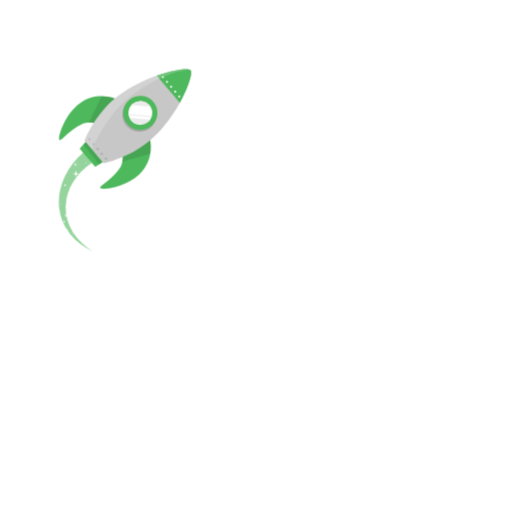
t = 0.00 s
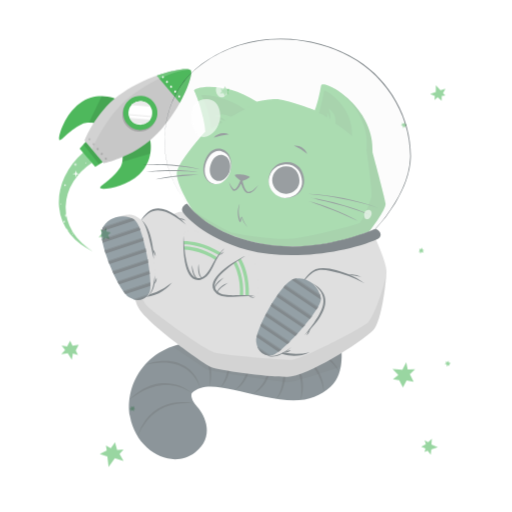
t = 0.42 s
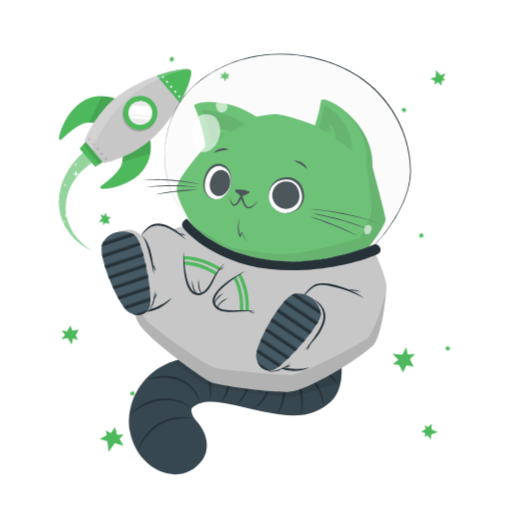
t = 0.83 s
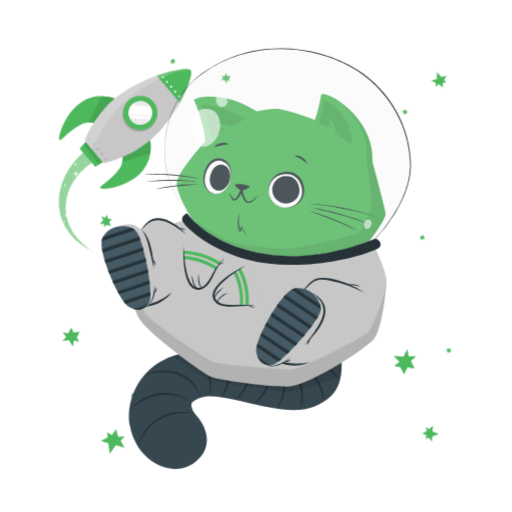
t = 1.25 s
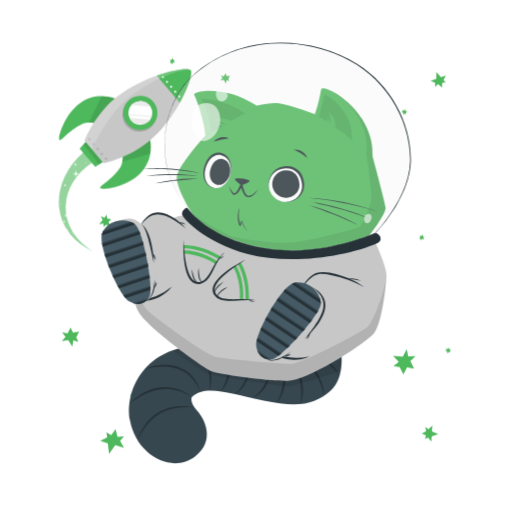
t = 1.67 s
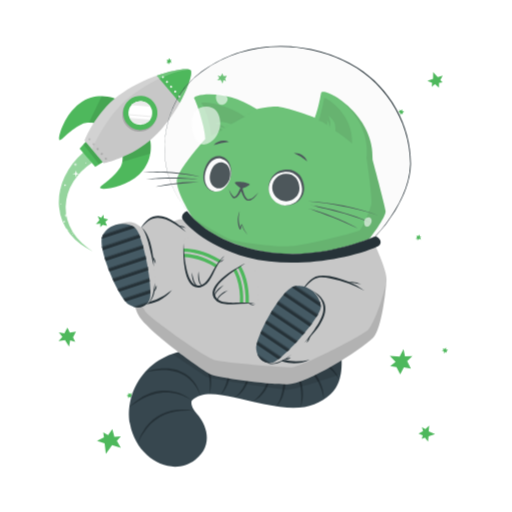
t = 2.08 s

The animated SVG that drew these frames (rendered in a browser with its animation timeline set to each time). Animation: 4 CSS @keyframes rules; one cycle of 2.50 s, repeats indefinitely.

<svg class="animated" id="freepik_stories-cat-astronaut" xmlns="http://www.w3.org/2000/svg" viewBox="0 0 500 500" version="1.1" xmlns:xlink="http://www.w3.org/1999/xlink" xmlns:svgjs="http://svgjs.com/svgjs"><style>svg#freepik_stories-cat-astronaut:not(.animated) .animable {opacity: 0;}svg#freepik_stories-cat-astronaut.animated #freepik--Stars--inject-2 {animation: 1.0s 1 forwards cubic-bezier(.36,-0.01,.5,1.38) slideUp,1.5s Infinite  linear shake;animation-delay: 0s,1s;}svg#freepik_stories-cat-astronaut.animated #freepik--Cat--inject-2 {animation: 1s 1 forwards cubic-bezier(.36,-0.01,.5,1.38) slideDown,1.5s Infinite  linear floating;animation-delay: 0s,1s;}            @keyframes slideUp {                0% {                    opacity: 0;                    transform: translateY(30px);                }                100% {                    opacity: 1;                    transform: inherit;                }            }                    @keyframes shake {                10%, 90% {                    transform: translate3d(-1px, 0, 0);                  }                  20%, 80% {                    transform: translate3d(2px, 0, 0);                  }                  30%, 50%, 70% {                    transform: translate3d(-4px, 0, 0);                  }                  40%, 60% {                    transform: translate3d(4px, 0, 0);                  }            }                    @keyframes slideDown {                0% {                    opacity: 0;                    transform: translateY(-30px);                }                100% {                    opacity: 1;                    transform: translateY(0);                }            }                    @keyframes floating {                0% {                    opacity: 1;                    transform: translateY(0px);                }                50% {                    transform: translateY(-10px);                }                100% {                    opacity: 1;                    transform: translateY(0px);                }            }        </style><g id="freepik--Stars--inject-2" class="animable" style="transform-origin: 250px 250px;"><polygon points="425.57 77.06 425.66 70.29 430.15 75.32 435 73.81 432.63 78.12 434.91 80.51 431.38 80.87 431.32 85.44 427.44 82.22 424.29 84.84 424.64 80.98 420.04 78.85 425.57 77.06" style="fill: rgb(78, 184, 92); transform-origin: 427.52px 77.865px;" id="el7cjz2w5rrm6" class="animable"></polygon><polygon points="421.31 421.3 427.52 424 421.15 426.2 420.67 431.25 417.61 427.4 414.52 428.58 415.55 425.19 411.36 423.36 415.83 421.03 414.63 417.11 418.06 418.93 421.8 415.51 421.31 421.3" style="fill: rgb(78, 184, 92); transform-origin: 419.44px 423.38px;" id="el030gbcvff2eh" class="animable"></polygon><polygon points="112.15 434.73 106.03 443.16 104.84 432.87 97.41 430.47 104.21 427.15 103.46 422.12 108.21 424.8 112.34 419.1 114.37 426.58 120.66 426.08 116.78 430.63 120.68 437.38 112.15 434.73" style="fill: rgb(78, 184, 92); transform-origin: 109.045px 431.13px;" id="elrbmszwxywgn" class="animable"></polygon><polygon points="389.85 358.39 393.47 365.62 397.07 358.71 403.92 359.89 400.27 352.63 405.37 347.78 398.16 348.04 396.72 340.98 392.92 348.29 383.33 347.56 388.98 353.4 383.75 357.41 389.85 358.39" style="fill: rgb(78, 184, 92); transform-origin: 394.35px 353.3px;" id="eljwrnzdp8ls" class="animable"></polygon><polygon points="222.44 76.89 224.18 73.97 220.91 74.26 219.78 71.56 218.03 74.5 215.16 73.79 216.88 76.29 214.71 78.4 218.16 78.09 220.07 81.66 220.86 78.33 223.47 79.28 222.44 76.89" style="fill: rgb(78, 184, 92); transform-origin: 219.445px 76.61px;" id="el81oqqj6mxkw" class="animable"></polygon><polygon points="412.74 230.99 412.14 229.07 410.98 230.63 409.35 230.06 409.96 231.99 408.52 232.98 410.29 233.2 410.37 234.99 411.59 233.34 413.91 233.9 412.75 232.25 414.2 231.47 412.74 230.99" style="fill: rgb(78, 184, 92); transform-origin: 411.36px 232.03px;" id="eldn57hj6tpx5" class="animable"></polygon><polygon points="438.71 343.03 440.2 341.69 438.31 341.28 438.15 339.56 436.65 340.91 435.15 340 435.68 341.71 434.09 342.51 436.08 342.95 436.53 345.3 437.56 343.56 438.87 344.56 438.71 343.03" style="fill: rgb(78, 184, 92); transform-origin: 437.145px 342.43px;" id="elhu4h8phq95r" class="animable"></polygon><polygon points="395.91 110.15 397.4 108.81 395.52 108.4 395.35 106.68 393.85 108.03 392.36 107.12 392.89 108.83 391.29 109.64 393.29 110.07 393.74 112.42 394.77 110.69 396.07 111.68 395.91 110.15" style="fill: rgb(78, 184, 92); transform-origin: 394.345px 109.55px;" id="elhvvwv2brt68" class="animable"></polygon><polygon points="130.94 385.7 131.01 383.69 129.4 384.77 128.05 383.69 127.98 385.71 126.29 386.15 127.89 386.96 127.36 388.67 129.06 387.53 131.06 388.84 130.53 386.89 132.15 386.65 130.94 385.7" style="fill: rgb(78, 184, 92); transform-origin: 129.22px 386.265px;" id="elz2oz3xxnfi8" class="animable"></polygon><polygon points="168.8 58.56 167.78 56.84 167.01 58.61 165.29 58.44 166.32 60.17 165.14 61.46 166.92 61.27 167.4 63 168.21 61.12 170.6 61.14 169.1 59.79 170.33 58.7 168.8 58.56" style="fill: rgb(78, 184, 92); transform-origin: 167.87px 59.92px;" id="elzzxlzxj5sqk" class="animable"></polygon><polygon points="73.96 329.49 76.86 323.88 70.85 324.78 68.45 319.9 65.53 325.54 60.13 324.55 63.6 328.99 59.8 333.13 66.16 332.18 70.11 338.58 71.2 332.33 76.14 333.8 73.96 329.49" style="fill: rgb(78, 184, 92); transform-origin: 68.33px 329.24px;" id="el2eyexa71cyy" class="animable"></polygon><polygon points="103.01 219.59 107.22 220.45 105.52 216.68 108.27 214.2 104.04 213.33 103.69 209.61 101.42 212.71 98 210.99 99.8 214.98 96.34 218.75 100.64 218.31 100.59 221.81 103.01 219.59" style="fill: rgb(78, 184, 92); transform-origin: 102.305px 215.71px;" id="eli68pt80sflj" class="animable"></polygon></g><g id="freepik--Rocket--inject-2" class="animable" style="transform-origin: 122.117px 156.521px;"><path d="M114.47,97.18c-.33-.39-19.53-9.3-36.92,4-16,12.2-21.53,35.13-19.41,35.68,2.6.67,9.72-10.27,23.39-16.28,4.85-2.13,12.56,0,12.56,0Z" style="fill: rgb(78, 184, 92); transform-origin: 86.0883px 115.394px;" id="elhamhw43cjq" class="animable"></path><g id="el1h7vdo3tp8h"><path d="M94.1,120.55a30.28,30.28,0,0,0-7-1c3-6.31,8.64-18.08,12.3-25.7a35.29,35.29,0,0,1,15.09,3.28Z" style="opacity: 0.1; transform-origin: 100.795px 107.2px;" class="animable"></path></g><path d="M146.1,134.49c.33.39,6,20.79-10,35.77C121.49,184,98,185.76,97.77,183.57c-.24-2.67,11.72-7.91,19.89-20.41,2.9-4.43,2.06-12.39,2.06-12.39Z" style="fill: rgb(78, 184, 92); transform-origin: 122.554px 159.423px;" id="el9sbi8k2yylb" class="animable"></path><g id="elar89mkw56k"><path d="M146.85,150c-8.18,2.38-20.73,6-27.37,8a30.47,30.47,0,0,0,.24-7.21l26.38-16.28A35.11,35.11,0,0,1,146.85,150Z" style="opacity: 0.1; transform-origin: 133.431px 146.255px;" class="animable"></path></g><path d="M101.4,159.42,82.65,137.31s9.78-26.22,33-43.84c11.61-8.78,25.22-15.36,37.41-19.71,16.82-6,30.9-7.78,33.08-5.21s-1.85,16.17-10.54,31.79C169.33,111.65,160.61,124,150,134,128.87,154.07,101.4,159.42,101.4,159.42Z" style="fill: rgb(199, 199, 199); transform-origin: 134.686px 113.414px;" id="elmsbufkm1029" class="animable"></path><path d="M147,124.55A16.72,16.72,0,1,1,148.89,101,16.73,16.73,0,0,1,147,124.55Z" style="fill: rgb(166, 166, 166); transform-origin: 136.148px 111.828px;" id="elgwqcpuxkgl9" class="animable"></path><path d="M147.86,123a16.72,16.72,0,1,1,1.94-23.56A16.71,16.71,0,0,1,147.86,123Z" style="fill: rgb(78, 184, 92); transform-origin: 137.046px 110.25px;" id="el0dytdvs70y77" class="animable"></path><path d="M144.56,119.08a11.6,11.6,0,1,1,1.33-16.35A11.6,11.6,0,0,1,144.56,119.08Z" style="fill: rgb(255, 255, 255); transform-origin: 137.049px 110.24px;" id="elq77t2sc8ww" class="animable"></path><path d="M144.56,119.08a11.43,11.43,0,0,1-3.71,2.12l-9.32-.76a11.64,11.64,0,0,1-3.32-2.69,11.83,11.83,0,0,1-1.68-2.65l20.12,1.65A11.76,11.76,0,0,1,144.56,119.08Z" style="fill: rgb(235, 235, 235); transform-origin: 136.59px 118.15px;" id="elvgmqohxq2uc" class="animable"></path><path d="M146.9,104.11l-18.57-1.51a11.43,11.43,0,0,1,1.21-1.2,11.6,11.6,0,0,1,16.35,1.33A13.15,13.15,0,0,1,146.9,104.11Z" style="fill: rgb(235, 235, 235); transform-origin: 137.615px 101.375px;" id="eliz2u1wn1s4r" class="animable"></path><path d="M147.9,114.34l-22.21-1.81a7.12,7.12,0,0,1-.16-1l22.69,1.85C148.13,113.68,148,114,147.9,114.34Z" style="fill: rgb(235, 235, 235); transform-origin: 136.875px 112.935px;" id="el0cfcfnsckm2s" class="animable"></path><path d="M175.62,100.34,153.08,73.76c16.82-6,30.9-7.78,33.08-5.21S184.31,84.72,175.62,100.34Z" style="fill: rgb(78, 184, 92); transform-origin: 169.911px 83.8739px;" id="els9bcaq6xzya" class="animable"></path><path d="M159.71,76a1,1,0,0,1-1.38-.12,1,1,0,0,1,1.49-1.26A1,1,0,0,1,159.71,76Z" style="fill: rgb(255, 255, 255); transform-origin: 159.131px 75.3194px;" id="el0rrg566my2rm" class="animable"></path><path d="M163.72,80.73a1,1,0,0,1-1.38-.11,1,1,0,1,1,1.38.11Z" style="fill: rgb(255, 255, 255); transform-origin: 163.087px 79.9556px;" id="elwg5y69mcdxp" class="animable"></path><path d="M167.73,85.46a1,1,0,0,1-1.38-.11,1,1,0,1,1,1.38.11Z" style="fill: rgb(255, 255, 255); transform-origin: 167.097px 84.6856px;" id="elmpiiu3x0lbk" class="animable"></path><path d="M171.74,90.19a1,1,0,0,1-1.38-.11,1,1,0,1,1,1.38.11Z" style="fill: rgb(255, 255, 255); transform-origin: 171.107px 89.4156px;" id="eljpzxdt3v6he" class="animable"></path><path d="M175.75,94.92a1,1,0,1,1,.11-1.37A1,1,0,0,1,175.75,94.92Z" style="fill: rgb(255, 255, 255); transform-origin: 175.081px 94.1769px;" id="el6kqxv4g8356" class="animable"></path><path d="M88.06,136.79a1,1,0,1,1,.11-1.38A1,1,0,0,1,88.06,136.79Z" style="fill: rgb(166, 166, 166); transform-origin: 87.3956px 136.043px;" id="el4542pnkyukm" class="animable"></path><path d="M92.07,141.52a1,1,0,1,1,.11-1.38A1,1,0,0,1,92.07,141.52Z" style="fill: rgb(166, 166, 166); transform-origin: 91.4056px 140.773px;" id="eli0o3x3al67e" class="animable"></path><path d="M96.08,146.25a1,1,0,1,1,.11-1.38A1,1,0,0,1,96.08,146.25Z" style="fill: rgb(166, 166, 166); transform-origin: 95.4156px 145.503px;" id="elgdi7vodz8e6" class="animable"></path><path d="M100.09,151a1,1,0,1,1,.11-1.38A1,1,0,0,1,100.09,151Z" style="fill: rgb(166, 166, 166); transform-origin: 99.4256px 150.253px;" id="elm29vw8ncasb" class="animable"></path><path d="M104.1,155.71a1,1,0,1,1,.11-1.38A1,1,0,0,1,104.1,155.71Z" style="fill: rgb(166, 166, 166); transform-origin: 103.436px 154.963px;" id="elyadockvrka" class="animable"></path><g id="elub5tzo7m2yr"><path d="M185.1,67.89c-13,.93-35.45,8.8-59.12,27.35C108.5,109,95.75,132.93,89.8,145.74l-7.15-8.43s9.77-26.23,33-43.84c11.6-8.79,25.22-15.36,37.41-19.71C168.16,68.35,181,66.39,185.1,67.89Z" style="fill: rgb(255, 255, 255); opacity: 0.2; transform-origin: 133.875px 106.571px;" class="animable"></path></g><polygon points="93.02 163.02 77.78 145.04 83.7 138.56 100.39 158.23 93.02 163.02" style="fill: rgb(78, 184, 92); transform-origin: 89.085px 150.79px;" id="elf4paaza6fut" class="animable"></polygon><g id="el3n4q0a57382"><polygon points="100.38 158.23 96.8 160.56 81.44 141.04 83.7 138.56 100.38 158.23" style="opacity: 0.1; transform-origin: 90.91px 149.56px;" class="animable"></polygon></g><g id="ela5qt9jjg8po"><path d="M89.67,159A61.69,61.69,0,0,0,71.8,177.12a48.82,48.82,0,0,0-7.64,24.38,44.35,44.35,0,0,0,1.59,13,46.34,46.34,0,0,0,5.39,12.22,53.18,53.18,0,0,0,8.69,10.53,68.49,68.49,0,0,0,11.06,8.39,68.91,68.91,0,0,1-12.11-7.15,55.91,55.91,0,0,1-10.29-9.88,50,50,0,0,1-10.83-26.9,56.82,56.82,0,0,1,5.57-29.26,73,73,0,0,1,18.53-23.79Z" style="fill: rgb(78, 184, 92); opacity: 0.6; transform-origin: 74.1906px 197.15px;" class="animable"></path></g><polygon points="77.58 169.85 74.8 170.36 74.18 173.3 73.56 170.36 70.78 169.85 73.54 169.17 74.18 166.4 74.81 169.17 77.58 169.85" style="fill: rgb(255, 255, 255); transform-origin: 74.18px 169.85px;" id="el0dp9oyzt0wej" class="animable"></polygon><polygon points="67.34 224.75 65.79 225.04 65.44 226.68 65.1 225.04 63.54 224.75 65.09 224.37 65.44 222.82 65.8 224.37 67.34 224.75" style="fill: rgb(255, 255, 255); transform-origin: 65.44px 224.75px;" id="elqcmq8ak939" class="animable"></polygon><polygon points="66.51 210.53 64.96 210.81 64.61 212.45 64.26 210.81 62.71 210.53 64.25 210.15 64.61 208.6 64.96 210.15 66.51 210.53" style="fill: rgb(255, 255, 255); transform-origin: 64.61px 210.525px;" id="elctn6rx5hk3m" class="animable"></polygon><polygon points="75.52 160.71 73.97 161 73.62 162.64 73.28 161 71.72 160.71 73.27 160.33 73.62 158.78 73.98 160.33 75.52 160.71" style="fill: rgb(255, 255, 255); transform-origin: 73.62px 160.71px;" id="el7bzc19ot3rf" class="animable"></polygon><path d="M71,228.29a.45.45,0,0,0,0,.9A.45.45,0,0,0,71,228.29Z" style="fill: rgb(255, 255, 255); transform-origin: 71px 228.74px;" id="elyq15q7bdrhd" class="animable"></path><path d="M83.88,158.52a.45.45,0,0,0,0,.9A.45.45,0,0,0,83.88,158.52Z" style="fill: rgb(255, 255, 255); transform-origin: 83.88px 158.97px;" id="elmr1qwjetnw" class="animable"></path><path d="M59.62,198.7a.45.45,0,0,0,0,.9A.45.45,0,0,0,59.62,198.7Z" style="fill: rgb(255, 255, 255); transform-origin: 59.62px 199.15px;" id="el09cqqo81amvg" class="animable"></path><path d="M70.22,226a.32.32,0,0,0,0,.64A.32.32,0,0,0,70.22,226Z" style="fill: rgb(255, 255, 255); transform-origin: 70.22px 226.32px;" id="el7jdglay7ao7" class="animable"></path><path d="M59.46,183a.32.32,0,0,0,0,.63A.32.32,0,0,0,59.46,183Z" style="fill: rgb(255, 255, 255); transform-origin: 59.46px 183.315px;" id="eljjbmm6kfe4h" class="animable"></path><path d="M62.71,215.56a.87.87,0,0,0,0,1.73A.87.87,0,0,0,62.71,215.56Z" style="fill: rgb(255, 255, 255); transform-origin: 62.71px 216.425px;" id="elfjyl9vzu4vq" class="animable"></path><path d="M63.54,180a.87.87,0,0,0,0,1.73A.87.87,0,0,0,63.54,180Z" style="fill: rgb(255, 255, 255); transform-origin: 63.54px 180.865px;" id="elrw3v5pzmksm" class="animable"></path></g><g id="freepik--Cat--inject-2" class="animable animator-active" style="transform-origin: 250.183px 255.889px;"><path d="M332.75,349s5.32,27.92-9.85,41.32-31.38,16.94-65.44,9.88-56.46-16-70.17-3.52c0,0-2.7,4.46,5.3,13.4s17.36,29.5-2,44.46c-22.82,17.64-57.52-1.18-63.64-34.81s19.11-74.9,70.36-72.62,66.53,12.53,76.17,12.82,11.11-8.11,11.11-8.11Z" style="fill: rgb(55, 71, 79); transform-origin: 229.852px 404.153px;" id="elrbv8twwnv9n" class="animable"></path><path d="M189.89,406.86c-17.9-1.79-35,2.51-46.49,17a76.09,76.09,0,0,0-9.2,14.75,55.7,55.7,0,0,1,8-15.71c11-15.37,29.86-20.33,47.72-16.08Z" style="fill: rgb(38, 50, 56); transform-origin: 162.06px 421.987px;" id="elbiqg3h2jjd" class="animable"></path><path d="M195.67,391.78c-6.06-16.7-20.37-25.66-37.95-24.92a90.32,90.32,0,0,0-16.35,2.19,60.85,60.85,0,0,1,16.27-3.75c17.94-1.75,34.18,8.48,38,26.48Z" style="fill: rgb(38, 50, 56); transform-origin: 168.52px 378.443px;" id="elrq3f7m5ss9h" class="animable"></path><path d="M187.29,396.63c-15.79-10.72-34.32-9.87-50.49-.56-2,1.29-5.11,3.06-7,4.54-1.11.83-2.24,1.65-3.38,2.45,7.85-8,18-14.22,29.27-15.8,11.16-1.56,23.25,1.69,31.55,9.37Z" style="fill: rgb(38, 50, 56); transform-origin: 156.855px 394.969px;" id="elbqtm09m0zc4" class="animable"></path><path d="M204.49,390.39c1.76-14.17-1.14-30.11-13-39.25a51.81,51.81,0,0,0-5.14-3.59,31.42,31.42,0,0,1,5.71,2.79c13.25,8.09,16.91,26,12.42,40.05Z" style="fill: rgb(38, 50, 56); transform-origin: 196.328px 368.97px;" id="elz0k3a2ky5d9" class="animable"></path><path d="M215.47,391.15c7.62-11.83,9.84-25.08,2.89-37.79-.78-1.72-2-3.39-2.89-5.05a38,38,0,0,1,3.74,4.55c8.63,12.05,6.35,27.88-3.74,38.29Z" style="fill: rgb(38, 50, 56); transform-origin: 220.005px 369.73px;" id="el7g113y6jigv" class="animable"></path><path d="M229.31,393.79a38,38,0,0,0,12.1-19.5c2-7.62.43-15.53-3.13-22.52a26.64,26.64,0,0,1,5.07,23c-2.06,7.74-6.9,15.19-14,19Z" style="fill: rgb(38, 50, 56); transform-origin: 236.715px 372.78px;" id="ely6ebk1eqyo" class="animable"></path><path d="M246.69,397.8c10.29-7.71,16.57-19.22,15.56-32.21a76,76,0,0,0-1.4-8.65,38.16,38.16,0,0,1,2,5.57c4,14-3.16,29.08-16.17,35.29Z" style="fill: rgb(38, 50, 56); transform-origin: 255.319px 377.37px;" id="elkf8fdow8fn" class="animable"></path><path d="M269.22,402.27c2.83-2.47,4-6.27,5.18-9.72,3.12-10.61,3.84-22.4-.9-32.67,6.95,9.42,6.37,22.66,2.37,33.19-1.48,3.43-3.23,7.34-6.65,9.2Z" style="fill: rgb(38, 50, 56); transform-origin: 274.019px 381.075px;" id="el91yowap8sa5" class="animable"></path><path d="M293.51,403.38c2.34-13.47-.24-30-9.32-40.55a41.2,41.2,0,0,0-4.42-4.34,27.6,27.6,0,0,1,5.12,3.65c10.5,9.55,13.63,28.26,8.62,41.24Z" style="fill: rgb(38, 50, 56); transform-origin: 287.808px 380.935px;" id="elcr8bs3vlupw" class="animable"></path><path d="M283.56,354.56c18.18,4.63,33.23,21.68,32.66,40.89-2.71-19.09-15.4-33.16-32.66-40.89Z" style="fill: rgb(38, 50, 56); transform-origin: 299.898px 375.005px;" id="el9jxrtand1c" class="animable"></path><path d="M284.61,351.77c18.6-2.84,39.33,6.72,46.87,24.45-10.41-16.25-27.93-24.11-46.87-24.45Z" style="fill: rgb(38, 50, 56); transform-origin: 308.045px 363.748px;" id="el44ml984klc4" class="animable"></path><g id="ely5dmyaol59s"><path d="M332.76,370.9c-18.06,6.13-47.44,15.75-52.49,15.35-5.43-.44-75-10.71-78.45-12.7-2.8-1.65-22.43-15-33.56-22.55a77.58,77.58,0,0,1,29.06-3.94c51.25,2.29,66.54,12.53,76.18,12.82s11.11-8.1,11.11-8.1L332.75,349A68,68,0,0,1,332.76,370.9Z" style="opacity: 0.1; transform-origin: 250.951px 366.602px;" class="animable"></path></g><path d="M184.77,219.69a83.73,83.73,0,0,0-9.53,0,26.08,26.08,0,0,0-6,2.29s-9.53-6.53-18.17-4.58-21.7,19.22-23.11,33.34-.53,48.51,7.41,63,62.27,53.81,70.21,57.34,56.46,10.05,75.15,9.7,70.55-32.73,83.79-45.69c8.47-8.29,12.7-49.22,12.88-57.51s-12.18-35.1-12.18-35.1Z" style="fill: rgb(199, 199, 199); transform-origin: 252.404px 298.915px;" id="elm0m2oay61" class="animable"></path><g id="eli9ggesjfpem"><path d="M377.41,277.55c-.18,8.3-4.41,49.22-12.88,57.5-13.24,13-65.1,45.35-83.79,45.7s-67.22-6.17-75.15-9.71-62.28-42.86-70.22-57.32c-4.65-8.48-6.87-23.8-7.64-37.88,1.25,8.69,11.65,30.33,15,35s57.05,44.2,67.87,46.65,63.53,6.84,73.63,6.77,69.73-31.34,75-36.41S375.52,294.46,377.41,277.55Z" style="opacity: 0.1; transform-origin: 252.57px 328.302px;" class="animable"></path></g><path d="M187.18,216.92s-15.29-24.22-14.58-35.28,32.69-47.51,45.16-57.15,41.63-14.82,51.51-14.82,38,10.84,38,10.84,3.24-7.57,6.18-24c1.37-7.7,52.69,19.75,50.33,65.15,0,0,12,44.15,12.7,50.06s-15.75,27.09-15.75,27.09a198.57,198.57,0,0,1-35.12,10.33c-21.12,4.23-45.27,7.07-76.14.25C204.23,239.38,187.18,216.92,187.18,216.92Z" style="fill: rgb(78, 184, 92); transform-origin: 274.539px 174.354px;" id="el1l31nqllzr" class="animable"></path><path d="M200.39,141.44c.2-10.6-8.62-36.59-10.86-40s29.8-10.49,61.12,10.63Z" style="fill: rgb(78, 184, 92); transform-origin: 220.034px 119.473px;" id="elhuo2ebidhzb" class="animable"></path><g id="elwpxe4s97jl"><path d="M206.41,137.92s-2.15-21.52-9.91-31.66c-1.3-1.7,22.23-.93,42.43,13.21,0,0-7.92,4.21-13.44,7.3,0,0-4.14-2-7.34-2.18s-8.29,1.55-8.29,1.55,6,1.22,7.59,2.24A9.68,9.68,0,0,1,220,131a18.11,18.11,0,0,0-3.89-1.53,9.56,9.56,0,0,0-3.31.52,6.19,6.19,0,0,1,4.34,2.19S208.76,136.55,206.41,137.92Z" style="opacity: 0.1; transform-origin: 217.689px 121.766px;" class="animable"></path></g><g id="el4d3l57153zb"><path d="M311.43,123.33s3.93-13.12,5-21.88c.26-2.12,28.49,14.29,27.34,43.93,0,0-10.72-8.82-16.19-12,0,0,.27-5.91-1.23-8.73s-5.56-6.35-5.56-6.35,2,5.82,1.94,7.67a9.44,9.44,0,0,1-1,3.53,17.94,17.94,0,0,0-.66-4.12A9.51,9.51,0,0,0,319,122.8a6.17,6.17,0,0,1,.32,4.85A21.38,21.38,0,0,0,311.43,123.33Z" style="opacity: 0.1; transform-origin: 327.617px 123.324px;" class="animable"></path></g><g id="elyhz8u6h5q8a"><path d="M360.77,238.8a199,199,0,0,1-35.12,10.34c-21.12,4.22-45.26,7.06-76.14.24-43.87-9.7-61.24-31.06-62.28-32.39,3.8,4,31.66,20.32,38.55,22.6s45.69,8.11,62.12,6,60.34-12.87,63.34-15.16S361.45,210,362.7,205,358,160.16,358,160.16s6.74-36.84-33.17-61.86c15.36,8,40.64,31.18,39,63.35,0,0,12,44.15,12.7,50.07S360.77,238.8,360.77,238.8Z" style="opacity: 0.1; transform-origin: 281.891px 175.889px;" class="animable"></path></g><path d="M216,158.26c-8.32-2-14.55,5.22-16.94,14.93-1.94,7.86,1,17.11,9,19.07s15.25-6.25,17.07-13.63S225.06,160.48,216,158.26Z" style="fill: rgb(38, 50, 56); transform-origin: 212.119px 175.24px;" id="elm77wj9puyn7" class="animable"></path><path d="M216.32,160.49c-7.82-1.93-13.68,4.91-15.92,14-1.82,7.39,1,16.07,8.47,17.92s14.33-5.87,16-12.81S224.82,162.58,216.32,160.49Z" style="fill: rgb(255, 255, 255); transform-origin: 212.654px 176.425px;" id="el2oiwznryn4w" class="animable"></path><path d="M217.67,164.3c-6.12-1.51-10.71,3.84-12.47,11-1.42,5.79.76,12.59,6.64,14s11.22-4.6,12.55-10S224.32,165.93,217.67,164.3Z" style="fill: rgb(38, 50, 56); transform-origin: 214.813px 176.776px;" id="elfs1lxcfw9gc" class="animable"></path><path d="M279.35,171.17c11.13-.56,17.16,7.71,17.65,17.69.4,8.09-5.8,16.68-16.48,17.21s-17.78-8.85-18.16-16.44S267.25,171.77,279.35,171.17Z" style="fill: rgb(38, 50, 56); transform-origin: 279.68px 188.617px;" id="elw5omq4kug78" class="animable"></path><path d="M278.38,173.31c10.46-.52,16.13,7.25,16.59,16.64.38,7.6-5.45,15.67-15.49,16.17s-16.71-8.32-17.07-15.45S267,173.88,278.38,173.31Z" style="fill: rgb(255, 255, 255); transform-origin: 278.69px 189.713px;" id="el64ocbfzciy5" class="animable"></path><path d="M278.85,175.22c8.55-.42,13.17,5.92,13.55,13.58A12.83,12.83,0,0,1,279.75,202c-8.2.41-13.64-6.78-13.93-12.61A13.5,13.5,0,0,1,278.85,175.22Z" style="fill: rgb(38, 50, 56); transform-origin: 279.104px 188.609px;" id="elr7fhveqlk5" class="animable"></path><path d="M243.75,185.67c-.27,1-7.12,4.08-7.85,4s-6.63-4.86-6.66-5.94,5.92-.66,7.43-.45S244,184.65,243.75,185.67Z" style="fill: rgb(38, 50, 56); transform-origin: 236.499px 186.346px;" id="elazbxlgl0hm7" class="animable"></path><path d="M223.52,190.57c.84,1.63,1.69,3.24,2.67,4.75a11.37,11.37,0,0,0,1.62,2,1.74,1.74,0,0,0,.83.48,1.72,1.72,0,0,0,.87-.28,6.69,6.69,0,0,0,1.7-1.7,18.4,18.4,0,0,0,1.38-2.22,39.15,39.15,0,0,0,2.24-4.83l1.15-3,.66,3.2a38.68,38.68,0,0,0,1.83,6.23,16,16,0,0,0,1.41,2.84,5,5,0,0,0,2,2l.3.1.3,0a4.21,4.21,0,0,0,.71,0,5.55,5.55,0,0,0,1.45-.38,12.47,12.47,0,0,0,2.76-1.62,32.42,32.42,0,0,0,4.79-4.59,24.74,24.74,0,0,1-4.23,5.26,12.85,12.85,0,0,1-2.83,2,5.06,5.06,0,0,1-3.73.52,6.17,6.17,0,0,1-2.89-2.4,17.83,17.83,0,0,1-1.69-3.08,36.37,36.37,0,0,1-2.06-6.55l1.81.15a35.7,35.7,0,0,1-2.46,5.05,21.46,21.46,0,0,1-1.64,2.34,7.2,7.2,0,0,1-2.32,1.95,2.91,2.91,0,0,1-1.75.31,2.86,2.86,0,0,1-1.45-1,11.08,11.08,0,0,1-1.54-2.42A29.88,29.88,0,0,1,223.52,190.57Z" style="fill: rgb(38, 50, 56); transform-origin: 237.855px 193.624px;" id="el7zdfsziw1mf" class="animable"></path><path d="M195.25,178.14c-4.61-.86-9.24-1.56-13.88-2.16s-9.3-1.13-14-1.45c-2.33-.22-4.66-.35-7-.5s-4.67-.22-7-.28c-4.68-.18-9.36-.12-14.06-.1,2.34-.19,4.68-.39,7-.49s4.69-.15,7-.14c4.7,0,9.39.23,14.08.57s9.35.93,14,1.68c2.32.37,4.63.79,6.93,1.24S193,177.5,195.25,178.14Z" style="fill: rgb(38, 50, 56); transform-origin: 167.28px 175.579px;" id="el52fgxdz9618" class="animable"></path><path d="M193.06,180.64c-2.11-.13-4.22-.26-6.33-.34s-4.22-.19-6.33-.25c-4.21-.13-8.43-.23-12.65-.18-2.11,0-4.22,0-6.33,0l-6.33.2-3.16.12-3.16.19c-2.11.07-4.21.31-6.33.41,4.18-.66,8.39-1.17,12.61-1.44s8.46-.43,12.7-.46,8.47.13,12.69.41S188.88,180,193.06,180.64Z" style="fill: rgb(38, 50, 56); transform-origin: 167.75px 179.838px;" id="elaaml826mgri" class="animable"></path><path d="M194,183.4c-1.76.11-3.52.21-5.28.36s-3.51.24-5.26.41c-3.5.32-7,.62-10.5,1s-7,.8-10.47,1.25-7,1-10.47,1.43q2.56-.63,5.16-1.18c1.73-.33,3.46-.67,5.2-1,3.47-.62,7-1.07,10.48-1.47s7-.66,10.55-.8S190.45,183.22,194,183.4Z" style="fill: rgb(38, 50, 56); transform-origin: 173.01px 185.565px;" id="elqlebtgpv6eh" class="animable"></path><path d="M300.8,202.16c2.91,0,5.82.23,8.72.43s5.8.54,8.69.89c5.79.7,11.54,1.65,17.26,2.76s11.4,2.46,17,4.06c2.81.77,5.59,1.64,8.36,2.52,1.39.43,2.76.93,4.13,1.42l4.11,1.48c-5.58-1.65-11.14-3.34-16.79-4.72-2.81-.73-5.64-1.39-8.46-2.06s-5.68-1.25-8.53-1.78c-5.69-1.18-11.42-2.12-17.17-3S306.6,202.65,300.8,202.16Z" style="fill: rgb(38, 50, 56); transform-origin: 334.935px 208.94px;" id="elv3vbkt1h1u" class="animable"></path><path d="M302.56,205.88c5.21.7,10.37,1.69,15.5,2.8s10.21,2.43,15.28,3.83,10.06,3,15,4.81,9.81,3.76,14.59,5.91c-2.48-.86-4.9-1.86-7.39-2.68l-3.71-1.31L348.1,218c-2.48-.83-5-1.6-7.48-2.4s-5-1.5-7.54-2.19c-5-1.47-10.1-2.78-15.18-4q-3.82-.94-7.65-1.81C307.7,207,305.13,206.42,302.56,205.88Z" style="fill: rgb(38, 50, 56); transform-origin: 332.745px 214.555px;" id="el5eka94zika2" class="animable"></path><path d="M300.54,208.88c4.26,1,8.44,2.32,12.59,3.71s8.24,2.95,12.31,4.56,8.08,3.38,12,5.27c2,.93,3.94,1.92,5.9,2.89s3.87,2,5.78,3.1c-4-1.77-8-3.61-12-5.33s-8-3.44-12.07-5.06-8.12-3.21-12.2-4.75c-2-.78-4.1-1.51-6.16-2.24S302.61,209.57,300.54,208.88Z" style="fill: rgb(38, 50, 56); transform-origin: 324.83px 218.645px;" id="elogylsjganb" class="animable"></path><path d="M208.76,147.15c3.32-4.31,10-5.61,14.79-3.27a55.39,55.39,0,0,0-14.79,3.27Z" style="fill: rgb(38, 50, 56); transform-origin: 216.155px 144.94px;" id="el0pwlksaacc9i" class="animable"></path><path d="M300,162.93A55.83,55.83,0,0,0,287,155c5.33-.63,11.19,2.76,12.92,7.91Z" style="fill: rgb(38, 50, 56); transform-origin: 293.5px 158.927px;" id="elmmh1y5k5dq" class="animable"></path><path d="M241.24,234a32.66,32.66,0,0,1-5-9.36.32.32,0,0,0-.59,0c-.25.74-.95,2.81-1,3.13-.08-.2-.15-.4-.22-.6q-.35-1-.6-2.07a25.69,25.69,0,0,1-.67-4.26,24.94,24.94,0,0,1,.05-4.32c.14-1.45.46-2.87.72-4.31,0-.06-.11-.09-.13,0a17.28,17.28,0,0,0-1.29,4.36,23.65,23.65,0,0,0-.36,4.35,22.14,22.14,0,0,0,.47,4.37c.16.75.35,1.49.58,2.22a6.45,6.45,0,0,0,.9,2c.3.39.92,0,1-.36,0-.24.81-3.12.94-3.54a21.86,21.86,0,0,0,5,8.51C241.12,234.27,241.33,234.12,241.24,234Z" style="fill: rgb(38, 50, 56); transform-origin: 236.705px 223.168px;" id="el6tz2gpgllqt" class="animable"></path><path d="M369.06,246c-29.33,13.15-85.5,22.23-127.8,10.76s-62.66-35.28-63.37-38.09,1.76-6,4.83-6.93h0c1.42,1.8,2.91,3.54,4.45,5.21,13.76,14.94,40.95,32,84.53,36,42.84,4,84.18-12,94.59-16.33C370.35,236.27,374.58,243.5,369.06,246Z" style="fill: rgb(38, 50, 56); transform-origin: 274.733px 236.869px;" id="elajpxf3epdc" class="animable"></path><path d="M266.19,353.78a60.5,60.5,0,0,0,36.18,3c-11.33,5.64-25.86,4.22-36.18-3Z" style="fill: rgb(38, 50, 56); transform-origin: 284.28px 357.012px;" id="el54rnyfbpglq" class="animable"></path><path d="M293.49,292.83c2.83-7,7.65-14.08,14.84-17.29,9.61-3,22.65,1.42,31.68,5a76.11,76.11,0,0,1,16.05,8.87,117.58,117.58,0,0,0-34-12.22c-4.65-.72-9.66-1.47-14.07.37-6.38,3.21-11,9.11-14.47,15.26Z" style="fill: rgb(38, 50, 56); transform-origin: 324.775px 283.688px;" id="eltcepbycylo" class="animable"></path><path d="M339.63,281.19a18.31,18.31,0,0,1,13,2,111.6,111.6,0,0,0-13-2Z" style="fill: rgb(38, 50, 56); transform-origin: 346.13px 281.98px;" id="el69qycokanir" class="animable"></path><path d="M302.88,288c10.61,7.17,15.09,10.84,14.36,22.83-.64,10.42-29.11,43.64-47.41,49.39a12.4,12.4,0,0,1-9.63-.69Z" style="fill: rgb(199, 199, 199); transform-origin: 288.758px 324.441px;" id="ele3whc15s2z5" class="animable"></path><path d="M287,285.21c-12.54,3.35-38.41,50.35-36.81,61.72,1.27,9.06,7.62,14,15.57,12.76,9.47-1.51,47.49-44.21,47.52-54.35C313.32,294.05,300.49,281.61,287,285.21Z" style="fill: rgb(69, 90, 100); transform-origin: 281.7px 322.228px;" id="elfdg1m76d6mf" class="animable"></path><path d="M313.29,305.3l-28.44-19.16a9,9,0,0,1,2.17-.93,8.67,8.67,0,0,1,.88-.21,6.68,6.68,0,0,1,.73-.14l24.09,16.2c.07.26.13.51.18.78A15.11,15.11,0,0,1,313.29,305.3Z" style="fill: rgb(38, 50, 56); transform-origin: 299.07px 295.08px;" id="el7kff9i0t9kb" class="animable"></path><path d="M312.9,301.84,287.9,285a6.68,6.68,0,0,1,.73-.14l.78-.12,23.07,15.53a7.19,7.19,0,0,1,.24.79C312.79,301.32,312.85,301.57,312.9,301.84Z" style="fill: rgb(55, 71, 79); transform-origin: 300.4px 293.29px;" id="el0bysyoav2f2" class="animable"></path><path d="M310.47,312.69c-.08.16-.17.31-.27.47-.42.73-.88,1.49-1.38,2.27l-32.27-21.72c.6-.7,1.19-1.37,1.77-2l.37-.39Z" style="fill: rgb(38, 50, 56); transform-origin: 293.51px 303.375px;" id="elft4ik9mdl9a" class="animable"></path><path d="M310.73,312.24c-.08.15-.17.3-.26.45s-.17.31-.27.47l-31.88-21.45.37-.39c.13-.13.25-.27.38-.39Z" style="fill: rgb(55, 71, 79); transform-origin: 294.525px 302.045px;" id="ela5mnhutikzr" class="animable"></path><path d="M304.43,321.79l-.32.43c-.52.69-1.05,1.4-1.6,2.11L270,302.43l1.52-2.18.31-.42Z" style="fill: rgb(38, 50, 56); transform-origin: 287.215px 312.08px;" id="elircjq29ne3" class="animable"></path><path d="M304.74,321.36c-.11.14-.21.29-.31.43l-.32.43-32.63-22,.31-.42.3-.44Z" style="fill: rgb(55, 71, 79); transform-origin: 288.11px 310.79px;" id="el8r09ug1affc" class="animable"></path><path d="M297.66,330.38c-.11.14-.22.28-.35.42-.55.68-1.14,1.36-1.72,2l-31.47-21.19c.45-.76.9-1.52,1.36-2.27.1-.15.18-.3.28-.46Z" style="fill: rgb(38, 50, 56); transform-origin: 280.89px 320.84px;" id="elktrdhgxjjm" class="animable"></path><path d="M298,330l-.34.41c-.11.14-.22.28-.35.42l-31.83-21.42c.1-.15.18-.3.28-.46l.29-.45Z" style="fill: rgb(55, 71, 79); transform-origin: 281.74px 319.665px;" id="el38k19nnitvp" class="animable"></path><path d="M290.45,338.69c-.13.12-.25.26-.37.39-.6.66-1.21,1.32-1.82,2l-29.41-19.8c.4-.78.81-1.56,1.23-2.36.09-.15.16-.31.26-.46Z" style="fill: rgb(38, 50, 56); transform-origin: 274.65px 329.77px;" id="el109dwmzpkna" class="animable"></path><path d="M290.8,338.29c-.11.14-.23.26-.35.4s-.25.26-.37.39l-30-20.19c.09-.15.16-.31.26-.46a3.67,3.67,0,0,1,.25-.48Z" style="fill: rgb(55, 71, 79); transform-origin: 275.44px 328.515px;" id="elwqjw49634ko" class="animable"></path><path d="M282.8,346.68l-.39.38q-1,1-2,1.89L254.2,331.27c.33-.82.68-1.64,1.06-2.48.07-.17.15-.33.21-.5Z" style="fill: rgb(38, 50, 56); transform-origin: 268.5px 338.62px;" id="el1pm5fxwfmez" class="animable"></path><path d="M283.18,346.31l-.38.37-.39.38-27.15-18.27c.07-.17.15-.33.21-.5s.15-.31.22-.48Z" style="fill: rgb(55, 71, 79); transform-origin: 269.22px 337.435px;" id="elfr574l2d1lt" class="animable"></path><path d="M274.54,354.27l-.43.36c-.77.61-1.51,1.2-2.2,1.71L250.6,342c.18-.85.42-1.76.7-2.72l.16-.53Z" style="fill: rgb(38, 50, 56); transform-origin: 262.57px 347.545px;" id="elkd3xlatggjk" class="animable"></path><path d="M275,353.92l-.42.35-.43.36L251.3,339.28l.16-.53c0-.17.11-.35.17-.53Z" style="fill: rgb(55, 71, 79); transform-origin: 263.15px 346.425px;" id="el5b5x6n4cnis" class="animable"></path><path d="M263.31,359.88c-.34,0-.67,0-1,0a12.39,12.39,0,0,1-10.25-6.9c-.16-.3-.31-.62-.45-.94Z" style="fill: rgb(38, 50, 56); transform-origin: 257.46px 355.96px;" id="elr8i2x35hfmb" class="animable"></path><path d="M264.23,359.86c-.31,0-.62,0-.92,0s-.67,0-1,0l-10.25-6.9c-.16-.3-.31-.62-.45-.94s-.25-.59-.37-.89Z" style="fill: rgb(55, 71, 79); transform-origin: 257.735px 355.495px;" id="elaq0q6rrmoh4" class="animable"></path><path d="M304.74,289.25c19.05,10,14.58,25.5,3.08,39.66a107.52,107.52,0,0,1-10.55,11.4c3.14-4.11,6.35-8.14,9.3-12.33,10.41-14.75,15-26.67-1.83-38.73Z" style="fill: rgb(38, 50, 56); transform-origin: 307.506px 314.78px;" id="el262h0m9wgoe" class="animable"></path><path d="M302.79,333.22a9.32,9.32,0,0,1-3.42,7.09,49.75,49.75,0,0,1,3.42-7.09Z" style="fill: rgb(38, 50, 56); transform-origin: 301.08px 336.765px;" id="elnprf5gngeeh" class="animable"></path><path d="M260.2,359.51c7.65,2.59,15.35-1.77,21.62-5.85.95-.59,1.85-1.27,2.79-1.89a35.42,35.42,0,0,1-11.15,7.63c-4.14,1.71-9.21,2.43-13.26.11Z" style="fill: rgb(38, 50, 56); transform-origin: 272.405px 356.376px;" id="el0gor4d5grl5r" class="animable"></path><path d="M284.19,354.56a7.49,7.49,0,0,1-6.64,2.38,17.86,17.86,0,0,1,1.66-.7c1.63-.59,3.26-1.23,5-1.68Z" style="fill: rgb(38, 50, 56); transform-origin: 280.88px 355.79px;" id="eln2lv4urmea" class="animable"></path><path d="M134.2,302.59a60.36,60.36,0,0,0,33.59-13.77c-7.53,10.17-21.12,15.5-33.59,13.77Z" style="fill: rgb(38, 50, 56); transform-origin: 150.995px 295.866px;" id="el3frbunomg9g" class="animable"></path><path d="M136.79,229.48c8.75-16.23,20.59-16.56,34.81-6.63a46.48,46.48,0,0,1,9.94,9.35,79.37,79.37,0,0,0-10.82-8c-14.55-8.83-23.23-8.91-33.93,5.29Z" style="fill: rgb(38, 50, 56); transform-origin: 159.165px 224.19px;" id="eld0azplb9f7w" class="animable"></path><path d="M111.76,225.52c12.17-4,17.81-5.3,26.84,2.62,7.85,6.88,16.71,49.72,10.06,67.71a12.44,12.44,0,0,1-6.44,7.2Z" style="fill: rgb(199, 199, 199); transform-origin: 131.379px 262.698px;" id="elwvoejtwk62c" class="animable"></path><path d="M99.86,236.38c-5,12,16.32,61.19,26.29,66.88,7.94,4.54,15.75,2.55,19.62-4.51,4.6-8.41-5.91-64.61-13.91-70.84C123,221,105.25,223.52,99.86,236.38Z" style="fill: rgb(69, 90, 100); transform-origin: 123.002px 264.924px;" id="eln0w8myxwoo" class="animable"></path><path d="M131.83,227.89,99.27,238.66a9.12,9.12,0,0,1,.59-2.29c.11-.28.24-.55.37-.82a5.09,5.09,0,0,1,.34-.66l27.56-9.14c.25.1.48.21.72.33A15,15,0,0,1,131.83,227.89Z" style="fill: rgb(38, 50, 56); transform-origin: 115.55px 232.205px;" id="elva3tdkd6fx" class="animable"></path><path d="M128.85,226.08l-28.62,9.47a5.09,5.09,0,0,1,.34-.66c.12-.24.25-.48.38-.69l26.41-8.75a8.15,8.15,0,0,1,.77.3C128.38,225.85,128.61,226,128.85,226.08Z" style="fill: rgb(55, 71, 79); transform-origin: 114.54px 230.5px;" id="elt1tamw0akc" class="animable"></path><path d="M136,234.65c.07.15.14.32.2.49.33.78.64,1.6.95,2.48l-36.92,12.24c-.19-.91-.36-1.78-.49-2.63,0-.17-.06-.35-.1-.53Z" style="fill: rgb(38, 50, 56); transform-origin: 118.395px 242.255px;" id="elq2ccj9nkqq" class="animable"></path><path d="M135.75,234.16c.07.16.13.32.2.49s.14.32.2.49L99.69,247.23c0-.17-.06-.35-.1-.53s0-.36-.07-.54Z" style="fill: rgb(55, 71, 79); transform-origin: 117.835px 240.695px;" id="elg2afwoaxac9" class="animable"></path><path d="M139.45,245c0,.16.09.34.14.51.24.84.47,1.69.69,2.56L103.05,260.4c-.28-.85-.55-1.7-.8-2.53,0-.18-.09-.34-.14-.51Z" style="fill: rgb(38, 50, 56); transform-origin: 121.195px 252.7px;" id="elt5xlpxy7sbr" class="animable"></path><path d="M139.3,244.48l.15.51c0,.16.09.34.14.51l-37.34,12.37c0-.18-.09-.34-.14-.51s-.11-.34-.17-.5Z" style="fill: rgb(55, 71, 79); transform-origin: 120.765px 251.175px;" id="elgigpauft3x" class="animable"></path><path d="M142.1,255.6a4.37,4.37,0,0,1,.12.52c.2.87.38,1.74.56,2.62l-36,11.93c-.34-.82-.65-1.65-1-2.47-.06-.17-.13-.33-.19-.5Z" style="fill: rgb(38, 50, 56); transform-origin: 124.185px 263.135px;" id="ellu6h7gyosl" class="animable"></path><path d="M142,255.08c0,.16.07.34.11.52a4.37,4.37,0,0,1,.12.52L105.8,268.2c-.06-.17-.13-.33-.19-.5s-.12-.34-.19-.51Z" style="fill: rgb(55, 71, 79); transform-origin: 123.825px 261.64px;" id="el0txbbruerhn" class="animable"></path><path d="M144.26,266.38a4.51,4.51,0,0,0,.09.53c.15.88.3,1.77.44,2.65l-33.66,11.15c-.37-.8-.74-1.6-1.11-2.42-.07-.16-.15-.32-.21-.49Z" style="fill: rgb(38, 50, 56); transform-origin: 127.3px 273.545px;" id="elksy2ytdsa4s" class="animable"></path><path d="M144.16,265.86c0,.17.06.35.1.52a4.51,4.51,0,0,0,.09.53L110,278.29c-.07-.16-.15-.32-.21-.49a3.64,3.64,0,0,1-.22-.49Z" style="fill: rgb(55, 71, 79); transform-origin: 126.96px 272.075px;" id="el2atqko1g6qu" class="animable"></path><path d="M145.9,277.33l.06.54c.12.92.22,1.81.31,2.69l-30.05,10c-.45-.76-.89-1.55-1.32-2.36-.09-.16-.17-.32-.26-.47Z" style="fill: rgb(38, 50, 56); transform-origin: 130.455px 283.945px;" id="eliwzf0mku4sm" class="animable"></path><path d="M145.84,276.79l.06.54.06.54L114.9,288.16c-.09-.16-.17-.32-.26-.47l-.25-.47Z" style="fill: rgb(55, 71, 79); transform-origin: 130.175px 282.475px;" id="elxsuq6tjecr9" class="animable"></path><path d="M146.85,288.5c0,.2,0,.38,0,.56,0,1,0,1.92,0,2.79l-24.39,8.08q-.84-1-1.71-2.22c-.11-.15-.22-.29-.32-.45Z" style="fill: rgb(38, 50, 56); transform-origin: 133.64px 294.215px;" id="elq8nvsu121w" class="animable"></path><path d="M146.83,288c0,.19,0,.37,0,.55s0,.38,0,.56l-26.09,8.65c-.11-.15-.22-.29-.32-.45a3.76,3.76,0,0,1-.32-.46Z" style="fill: rgb(55, 71, 79); transform-origin: 133.465px 292.88px;" id="elhmu2llzwukh" class="animable"></path><path d="M144.42,300.81a9.78,9.78,0,0,1-.65.77A12.37,12.37,0,0,1,132,305.47c-.33-.06-.68-.14-1-.22Z" style="fill: rgb(38, 50, 56); transform-origin: 137.71px 303.27px;" id="elqna7wp0yple" class="animable"></path><path d="M145,300.08c-.17.25-.36.5-.54.73a9.78,9.78,0,0,1-.65.77L132,305.47c-.33-.06-.68-.14-1-.22s-.62-.16-.93-.25Z" style="fill: rgb(55, 71, 79); transform-origin: 137.535px 302.775px;" id="elcd5nf0smjg" class="animable"></path><path d="M174.32,225.75a9,9,0,0,1,7.22,2.41,39.49,39.49,0,0,1-7.22-2.41Z" style="fill: rgb(38, 50, 56); transform-origin: 177.93px 226.926px;" id="elmq1h7nc6dm" class="animable"></path><path d="M138,227.62c9.2,6,12.09,27.83,12.22,38.24-.45-1.66-.81-3.33-1.18-5-1.07-4.81-2.18-10.12-3.38-14.85a100.23,100.23,0,0,0-2.84-9.67c-1.18-3.12-2.38-6.35-4.82-8.73Z" style="fill: rgb(38, 50, 56); transform-origin: 144.11px 246.735px;" id="el8tbw7h9upn4" class="animable"></path><path d="M148.74,255.92a9.3,9.3,0,0,1,3.16,7.21,51.32,51.32,0,0,1-3.16-7.21Z" style="fill: rgb(38, 50, 56); transform-origin: 150.321px 259.525px;" id="elhn1ku6lf6yt" class="animable"></path><path d="M145,301.53c4.67-5.51,5.16-12.87,6-19.73.59,6.84-.25,15.17-6,19.73Z" style="fill: rgb(38, 50, 56); transform-origin: 148.08px 291.665px;" id="elbqvwra429qs" class="animable"></path><path d="M152.84,283.92a7.46,7.46,0,0,1-2.52,6.6c.15-.61.36-1.16.55-1.71.61-1.62,1.19-3.28,2-4.89Z" style="fill: rgb(38, 50, 56); transform-origin: 151.611px 287.22px;" id="el6tf45spi1mx" class="animable"></path><path d="M179.42,239c-1.24,8.46.12,43.64,12.86,46.12s13.16-16.26,27-29.71c0,0-8.87-10.36-20.43-14.85S179.42,239,179.42,239Z" style="fill: rgb(199, 199, 199); transform-origin: 199.167px 261.702px;" id="elz5d7xyttzh" class="animable"></path><path d="M212.27,264c-.58.9-1.14,1.81-1.67,2.71a63.69,63.69,0,0,0-23-9.29,46.92,46.92,0,0,0-8-.76c-.1-1.09-.19-2.16-.26-3.2C185.42,253.45,197.83,254.77,212.27,264Z" style="fill: rgb(78, 184, 92); transform-origin: 195.805px 260.085px;" id="el33r5bu6yop" class="animable"></path><path d="M215.57,259.45c-.67.85-1.32,1.71-1.93,2.57-15.29-9.49-28.39-10.71-34.44-10.66-.06-1.11-.1-2.19-.12-3.21C185.6,248.06,199.4,249.31,215.57,259.45Z" style="fill: rgb(78, 184, 92); transform-origin: 197.325px 255.083px;" id="elfojs49bqfsd" class="animable"></path><path d="M179.1,243.18c.92,10.37,2.4,51.62,20.73,38.65,2.68-2.22,4.57-5.42,6.4-8.58,3.54-6.38,7.08-13.35,13.05-17.87a39.13,39.13,0,0,0-6.64,8.77c-4.6,7.37-7.31,19.38-16.87,21.86-17.2,3.5-17.1-31.92-16.67-42.83Z" style="fill: rgb(38, 50, 56); transform-origin: 199.133px 264.716px;" id="elydxambomagd" class="animable"></path><path d="M213.64,262a46.81,46.81,0,0,1,5.22-3.47,7.74,7.74,0,0,1-5.22,3.47Z" style="fill: rgb(38, 50, 56); transform-origin: 216.25px 260.265px;" id="el7g3p8bb5le" class="animable"></path><path d="M187.29,271.73c1.29,4.44,2.06,11.58,6.63,13.77-5.4-.93-6.8-9.22-6.63-13.77Z" style="fill: rgb(38, 50, 56); transform-origin: 190.598px 278.615px;" id="elbeyufqfpzu" class="animable"></path><path d="M193.84,270.66c.62,4.58.33,11.76,4.53,14.59-5.2-1.71-5.37-10.11-4.53-14.59Z" style="fill: rgb(38, 50, 56); transform-origin: 195.915px 277.955px;" id="elsigl565e5x" class="animable"></path><path d="M243.22,261c-8,3-38,21.4-34,33.72s23.77,3.47,42.55,8a110.41,110.41,0,0,0-.44-24C249.63,266.39,243.22,261,243.22,261Z" style="fill: rgb(199, 199, 199); transform-origin: 230.539px 281.86px;" id="elgo00tn6hns5" class="animable"></path><path d="M237.41,301.23c-1.07,0-2.14,0-3.19.06a63.69,63.69,0,0,0-3.13-24.17,46.27,46.27,0,0,0-3.26-7.37h0l1.35-.91.28-.18,1-.7C233.47,273.19,238.29,284.45,237.41,301.23Z" style="fill: rgb(78, 184, 92); transform-origin: 232.673px 284.625px;" id="el49gn8w1matj" class="animable"></path><path d="M243,301.38c-1.07-.07-2.14-.11-3.21-.13.64-17.52-4.56-29.25-7.53-34.44h0c.27-.18.54-.34.8-.49.47-.3.94-.58,1.39-.84l.56-.34h0C238.24,270.67,243.72,283,243,301.38Z" style="fill: rgb(78, 184, 92); transform-origin: 237.662px 283.26px;" id="elxcilxmwh5pc" class="animable"></path><path d="M239.39,262.72c-7.77,5.4-38.68,23.82-27.26,34.71,4.06,3.8,10,3.61,15.35,3.7,7.49-.13,15.15-.23,22.56,1.13-7.53-.61-15-.09-22.52.38-5.56.21-12.3.41-16.74-3.8-13.23-13.33,18.71-31.09,28.61-36.12Z" style="fill: rgb(38, 50, 56); transform-origin: 228.829px 282.725px;" id="elav3z1n9lrw7" class="animable"></path><path d="M242.57,301.74a43.76,43.76,0,0,1,6,1.88,7.77,7.77,0,0,1-6-1.88Z" style="fill: rgb(38, 50, 56); transform-origin: 245.57px 302.705px;" id="elika69xu9q3i" class="animable"></path><path d="M218.47,283.81c-3.25,3.28-9.1,7.44-8.78,12.5-1.83-5.17,4.72-10.43,8.78-12.5Z" style="fill: rgb(38, 50, 56); transform-origin: 213.922px 290.06px;" id="elkpm55nl295g" class="animable"></path><path d="M222.6,289c-3.69,2.77-10.1,6-10.53,11.07-1-5.38,6.21-9.62,10.53-11.07Z" style="fill: rgb(38, 50, 56); transform-origin: 217.288px 294.535px;" id="elphru9fgl4ig" class="animable"></path><g id="ellc5uzfkb24d"><path d="M187.18,216.92C171.41,199.8,161,175.76,160.6,153.54s6-45.16,20.11-62.81,57.42-49.74,121.85-37,96.9,61.84,98.31,109.24c1.12,37.68-34.58,73.69-34.58,73.69-10.4,4.33-51.74,20.29-94.58,16.33C228.13,248.93,200.94,231.86,187.18,216.92Z" style="fill: rgb(235, 235, 235); opacity: 0.2; transform-origin: 280.739px 152.215px;" class="animable"></path></g><path d="M187.18,216.92c-14.35-15.78-24.15-36.06-26.31-57.37-1.71-21.28,3-43.36,14.41-61.5s30.45-30.63,50.15-38.57C264.5,43.9,313.61,49,349.06,71.48c32,20,52.55,56.81,52.19,94.59-.45,16.19-7,31.59-15.26,45.26a156.1,156.1,0,0,1-19.5,25.48,234.34,234.34,0,0,1-45.81,13.5c-44.62,8.83-100.9.62-133.5-33.39Zm0,0c32.66,33.89,88.87,41.94,133.42,33a240.79,240.79,0,0,0,45.5-13.48,141.8,141.8,0,0,0,10.32-12.22c12.63-16.87,23.38-36.67,24.06-58.16.41-43.05-26.89-83.85-65.89-101.53-43.49-20.19-97.83-18.15-137,10.77-26.92,18.67-39.1,52.28-36.56,84.24,2.09,21.29,11.84,41.58,26.13,57.39Z" style="fill: rgb(38, 50, 56); transform-origin: 280.892px 152.047px;" id="el9hurz3ts6yj" class="animable"></path><g id="elocxc4ediwka"><g style="opacity: 0.6; transform-origin: 275.018px 161.654px;" class="animable"><path d="M191.35,113.33c-8.54,8.82-3.15,34.12,7.87,33.35,9-.64,14.46-10.6,15.57-17.28s-1.09-15.8-7.6-18.63C201.68,108.37,194.48,110.1,191.35,113.33Z" style="fill: rgb(255, 255, 255); transform-origin: 201.104px 128.173px;" id="elacujj7lt05t" class="animable"></path><path d="M212.28,97c-3.07,2.3-.94,9.35,2.84,10.67s7.74-3.21,7.09-6.17S215.06,94.93,212.28,97Z" style="fill: rgb(255, 255, 255); transform-origin: 216.546px 102.147px;" id="el01n2z74gwd84" class="animable"></path><path d="M357.88,226.87c2.95.59,5.94-4.32,4.74-7.21s-4.79-2.07-6.17-.14S355.23,226.34,357.88,226.87Z" style="fill: rgb(255, 255, 255); transform-origin: 359.243px 222.346px;" id="el0a92g0gxzfk6" class="animable"></path></g></g></g><defs>     <filter id="active" height="200%">         <feMorphology in="SourceAlpha" result="DILATED" operator="dilate" radius="2"></feMorphology>                <feFlood flood-color="#32DFEC" flood-opacity="1" result="PINK"></feFlood>        <feComposite in="PINK" in2="DILATED" operator="in" result="OUTLINE"></feComposite>        <feMerge>            <feMergeNode in="OUTLINE"></feMergeNode>            <feMergeNode in="SourceGraphic"></feMergeNode>        </feMerge>    </filter>    <filter id="hover" height="200%">        <feMorphology in="SourceAlpha" result="DILATED" operator="dilate" radius="2"></feMorphology>                <feFlood flood-color="#ff0000" flood-opacity="0.5" result="PINK"></feFlood>        <feComposite in="PINK" in2="DILATED" operator="in" result="OUTLINE"></feComposite>        <feMerge>            <feMergeNode in="OUTLINE"></feMergeNode>            <feMergeNode in="SourceGraphic"></feMergeNode>        </feMerge>            <feColorMatrix type="matrix" values="0   0   0   0   0                0   1   0   0   0                0   0   0   0   0                0   0   0   1   0 "></feColorMatrix>    </filter></defs></svg>